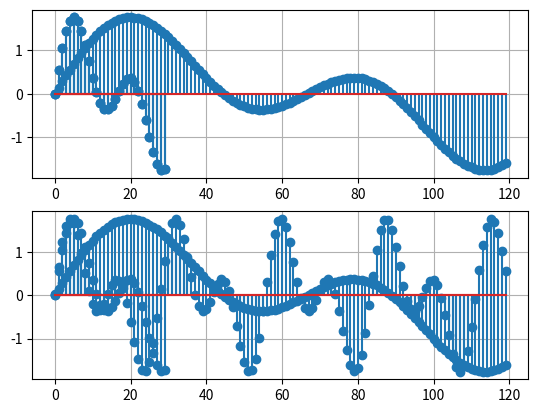

Python code for this plot:
#Interpolatei


#Interpolate by resampler
import numpy as np
import scipy as sp
from scipy import signal
import matplotlib.pyplot as plt
t = np.arange(0,1,1/1000)
x = np.sin(2*np.pi*30*t) + np.sin(2*np.pi*60*t)
y = signal.resample(x,len(x)*4)
plt.subplot(211)
plt.stem(np.arange(0,30),x[0:30])
plt.grid(True)
plt.subplot(212)
plt.stem(np.arange(0,120),y[0:120])
plt.grid(True)
plt.show()

#Decimate
import numpy as np
import scipy as sp
from scipy import signal
import matplotlib.pyplot as plt
t = np.arange(0,1,1/4000)
x = np.sin(2*np.pi*30*t) + np.sin(2*np.pi*60*t)
y = signal.decimate(x,4)
plt.subplot(211)
plt.stem(np.arange(0,120),x[0:120])
plt.grid(True)
plt.subplot(212)
plt.stem(np.arange(0,30),y[0:30])
plt.grid(True)
plt.show()


#Interpolate by resampler
import numpy as np
from scipy import interpolate
import scipy as sp
from scipy import signal
import matplotlib.pyplot as plt
t = np.arange(0,1,1/1000)
x = np.sin(2*np.pi*30*t) + np.sin(2*np.pi*60*t)
y = signal.resample_poly(x,5,6)
plt.subplot(211)
plt.stem(np.arange(0,30),x[0:30])
plt.grid(True)
plt.subplot(212)
plt.stem(np.arange(0,120),y[0:120])
plt.grid(True)
plt.show()
